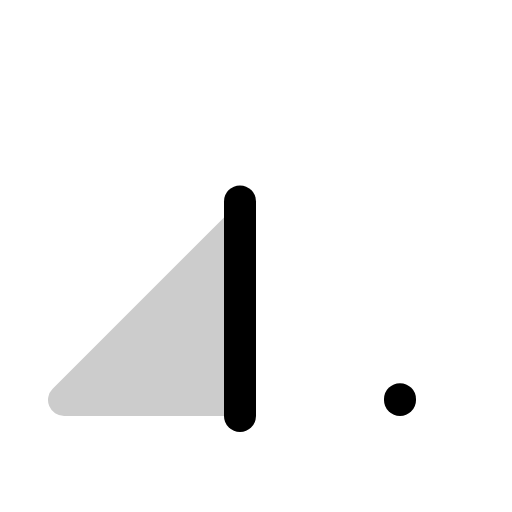
t = 0.00 s
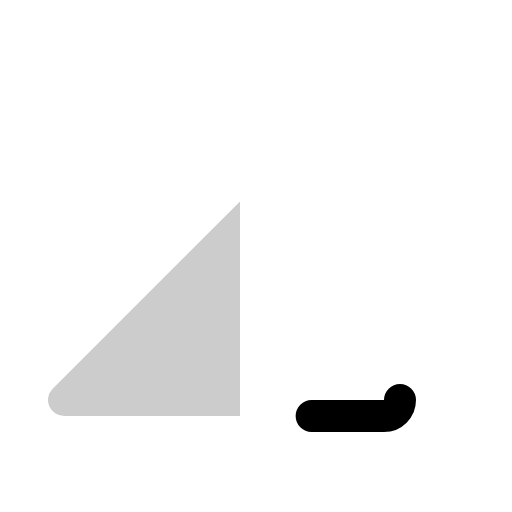
t = 0.30 s
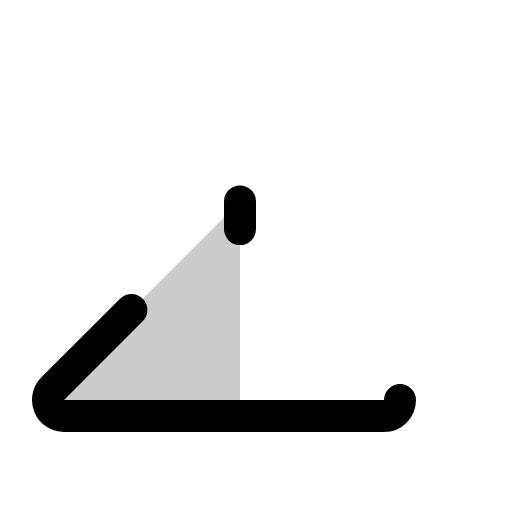
t = 0.68 s
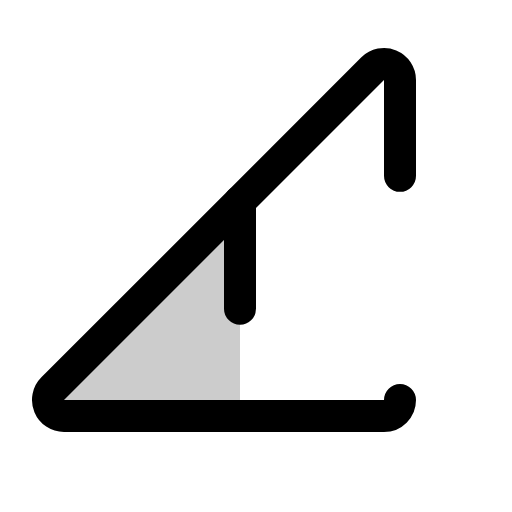
t = 1.05 s
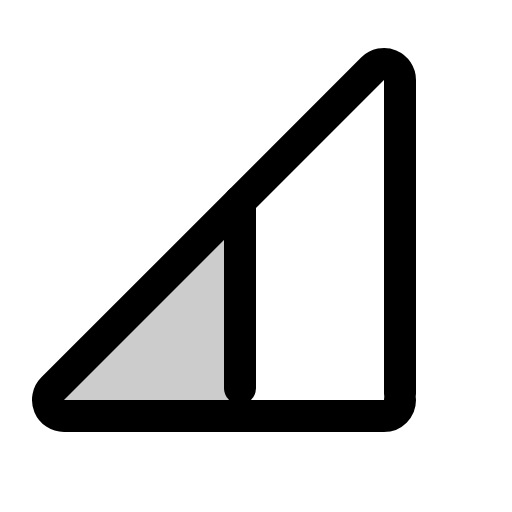
t = 1.43 s

The animated SVG that drew these frames (rendered in a browser with its animation timeline set to each time). Animation: 1 CSS @keyframes rule; one cycle of 1.80 s, repeats indefinitely.

<svg xmlns="http://www.w3.org/2000/svg" viewBox="0 0 256 256">
  <style>
    .draw-line {
      stroke-dasharray: 1;
      stroke-dashoffset: 0;
    }
    svg:hover .draw-line {
      animation: phosphor-draw-in 1.5s ease-in-out infinite;
    }
    @keyframes phosphor-draw-in {
      0%   { stroke-dashoffset: 1; }
      100% { stroke-dashoffset: 0; }
    }
  </style><rect width="256" height="256" fill="none"/><path d="M32,208a8,8,0,0,1-5.66-13.66L120,100.7V208Z" opacity="0.2"/><path d="M200,200a8,8,0,0,1-8,8H32a8,8,0,0,1-5.66-13.66l160-160A8,8,0,0,1,200,40Z" fill="none" stroke="currentColor" stroke-linecap="round" stroke-linejoin="round" stroke-width="16" class="draw-line" pathLength="1" style="animation-delay: 0s"/><line x1="120" y1="100.7" x2="120" y2="208" fill="none" stroke="currentColor" stroke-linecap="round" stroke-linejoin="round" stroke-width="16" class="draw-line" pathLength="1" style="animation-delay: 0.3s"/></svg>
